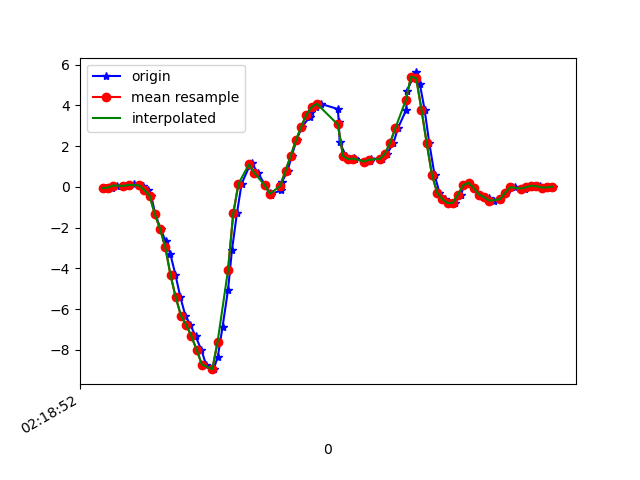

The table this chart was drawn from, first rows:
1617761932311, 457569010202005, -0.057951424, -0.0420719, 0.09661367
1617761932338, 457569029245397, -0.03107, -0.1325, 0.1296
1617761932355, 457569048264005, 0.07033, 0.2328, 0.1443
1617761932399, 457569067307397, 0.05445, -0.01275, 0.1638
1617761932402, 457569086325989, 0.07888, 0.1387, 0.1259
1617761932419, 457569105368821, 0.1216, -0.05795, 0.1785
1617761932440, 457569124387365, 0.09354, -0.03352, 0.154
1617761932456, 457569143430709, 0.06544, 0.2744, 0.1931
1617761932473, 457569162474037, -0.1569, -0.2192, 0.2237
1617761932486, 457569181492597, -0.4318, 0.2145, 0.3275
1617761932502, 457569200535925, -1.338, -0.05551, 0.5242
1617761932522, 457569219501813, -2.058, -0.07995, 0.7099
1617761932541, 457569238541749, -2.644, 0.1009, 0.986
1617761932559, 457569257581685, -3.274, -0.4672, 1.315
1617761932579, 457569276596853, -4.321, -0.4623, 1.552
1617761932598, 457569295636789, -5.425, -0.8093, 1.874
1617761932617, 457569314704981, -6.319, -1.557, 2.025
1617761932636, 457569333721589, -6.768, -1.547, 1.945
1617761932656, 457569352762997, -7.333, -2.036, 1.706
1617761932678, 457569371804405, -7.994, -2.245, 1.356
1617761932696, 457569390821013, -8.72, -2.473, 0.8382
1617761932725, 457569409844885, -8.944, -2.508, 0.3129
1617761932741, 457569428885525, -8.335, -2.235, -0.1465
1617761932759, 457569447901397, -6.876, -1.745, -0.3298
1617761932780, 457569466942037, -5.058, -1.255, -0.3896
1617761932795, 457569485957909, -3.11, -0.7165, -0.353
1617761932814, 457569504998549, -1.303, -0.1215, -0.3078
1617761932832, 457569524046421, 0.1559, 0.3684, -0.2858
1617761932863, 457569543062549, 1.051, 0.796, -0.3591
1617761932870, 457569562103445, 1.17, 1.148, -0.4715
1617761932894, 457569581144341, 0.7032, 1.439, -0.5143
1617761932922, 457569600160469, 0.0911, 1.69, -0.5631
1617761932940, 457569619197973, -0.3011, 1.944, -0.5839
1617761932943, 457569638213973, -0.3707, 2.322, -0.5705
1617761932983, 457569657254805, -0.1594, 2.723, -0.5692
1617761932987, 457569676270805, 0.2609, 3.156, -0.5558
1617761933008, 457569695311637, 0.7997, 3.635, -0.5839
1617761933024, 457569714345109, 1.532, 4.129, -0.5986
1617761933042, 457569733360853, 2.299, 4.596, -0.6279
1617761933063, 457569752401429, 2.956, 4.778, -0.8673
1617761933093, 457569771442005, 3.431, 4.776, -1.284
1617761933097, 457569790457877, 3.673, 4.993, -1.677
1617761933117, 457569809498453, 3.919, 5.158, -1.702
1617761933134, 457569828509653, 4.085, 4.706, -1.653
1617761933200, 457569847550165, 3.823, 3.951, -1.804
1617761933204, 457569866590613, 3.177, 3.252, -1.887
1617761933207, 457569885606229, 2.196, 2.69, -1.831
1617761933231, 457569904646741, 1.523, 2.075, -1.671
1617761933257, 457569923661781, 1.365, 1.474, -1.39
1617761933261, 457569942702293, 1.411, 0.9219, -1.054
1617761933265, 457569961742677, 1.375, 0.4613, -0.6474
1617761933303, 457569980758229, 1.247, 0.06788, -0.221
1617761933323, 457569999798741, 1.282, -0.2498, 0.1589
1617761933326, 457570018833237, 1.391, -0.4306, 0.5658
1617761933364, 457570037848789, 1.38, -0.5589, 0.9457
1617761933369, 457570056889173, 1.367, -0.6725, 1.265
1617761933388, 457570075904725, 1.622, -0.769, 1.521
1617761933413, 457570094945109, 2.161, -0.7592, 1.72
1617761933430, 457570113985365, 2.884, -0.6713, 1.871
1617761933462, 457570132994389, 3.788, -0.5357, 1.992
1617761933465, 457570152034645, 4.713, -0.3109, 2.076
... 30 more rows
